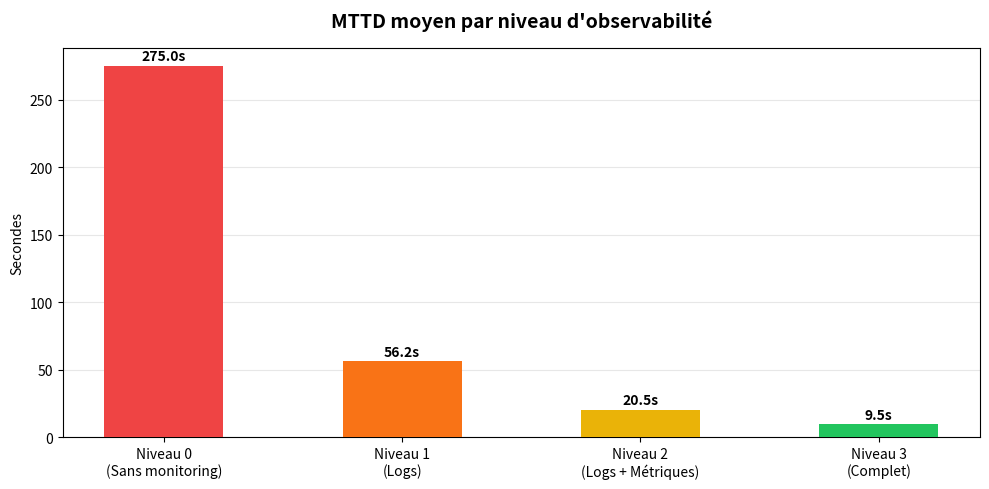
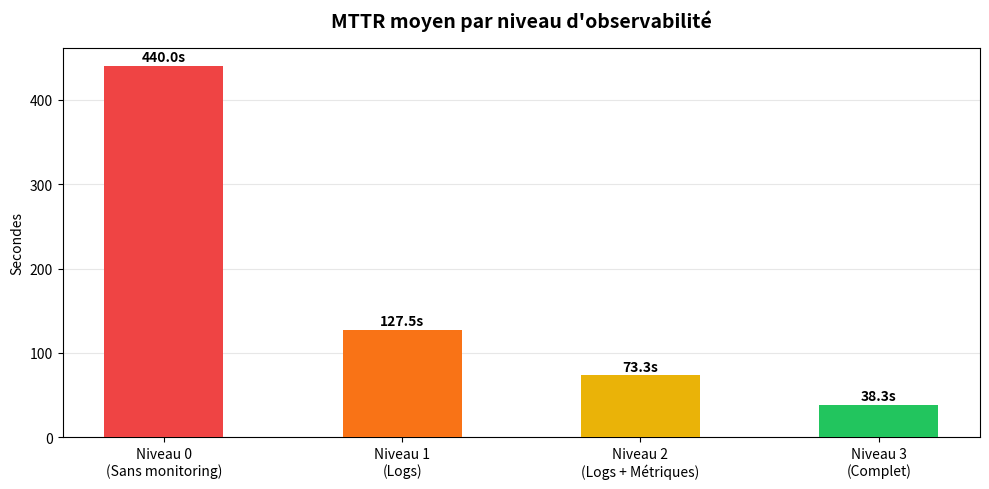
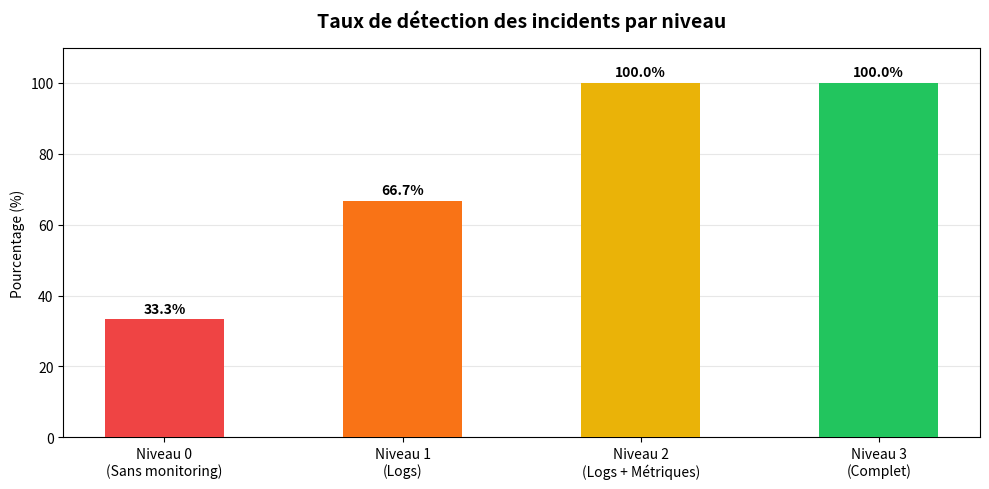
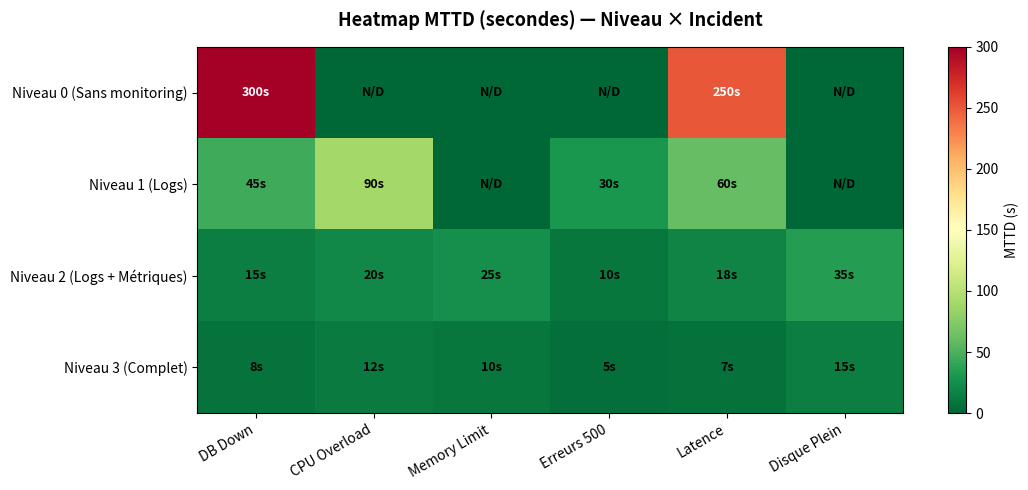

The script that saved these images, in order:
# ==============================================================================
# analyze_results.py
# Analyse et visualisation des résultats MTTD/MTTR
# HAPI FHIR Observability Project — ENSIAS 2026
# Usage : python analyze_results.py
# ==============================================================================

import csv
import json
import os
import sys
from collections import defaultdict

# ── Dépendances optionnelles ──────────────────────────────────────────────────
try:
    import matplotlib.pyplot as plt
    import matplotlib.patches as mpatches
    import numpy as np
    HAS_MATPLOTLIB = True
except ImportError:
    HAS_MATPLOTLIB = False
    print("[WARN] matplotlib non installé. Graphiques désactivés.")
    print("       Installe avec : pip install matplotlib numpy")

RESULTS_FILE = "results_v2.csv"
OUTPUT_DIR   = "charts"

LEVEL_LABELS = {
    "0": "Niveau 0\n(Sans monitoring)",
    "1": "Niveau 1\n(Logs)",
    "2": "Niveau 2\n(Logs + Métriques)",
    "3": "Niveau 3\n(Complet)"
}

INCIDENT_LABELS = {
    "1": "DB Down",
    "2": "CPU Overload",
    "3": "Memory Limit",
    "4": "Erreurs 500",
    "5": "Latence",
    "6": "Disque Plein"
}

COLORS = ["#ef4444", "#f97316", "#eab308", "#22c55e"]  # rouge→vert par niveau


# ── Chargement des données ────────────────────────────────────────────────────
def load_results(filepath: str) -> list[dict]:
    """Charge le CSV et retourne une liste de dicts."""
    if not os.path.exists(filepath):
        # Données d'exemple si pas de fichier réel
        print(f"[WARN] {filepath} introuvable → utilisation de données d'exemple")
        return get_sample_data()

    rows = []
    with open(filepath, newline='', encoding='utf-8') as f:
        reader = csv.DictReader(f)
        for row in reader:
            # Conversion des types
            row['Niveau']    = row['Niveau'].strip()
            row['Incident']  = row['Incident'].strip()
            row['Detected']  = row['Detected'].strip().lower() in ('true', '1', 'yes', 'oui')
            try:
                row['MTTD_sec'] = float(row['MTTD_sec']) if row['MTTD_sec'] not in ('N/A', '') else None
                row['MTTR_sec'] = float(row['MTTR_sec']) if row['MTTR_sec'] not in ('N/A', '') else None
            except (ValueError, KeyError):
                row['MTTD_sec'] = None
                row['MTTR_sec'] = None
            rows.append(row)
    print(f"[OK] {len(rows)} lignes chargées depuis {filepath}")
    return rows


def get_sample_data() -> list[dict]:
    """Données d'exemple réalistes (à remplacer par vos vrais résultats)."""
    sample = [
        # Niveau 0 — aucun monitoring, temps long ou non détecté
        {"Niveau":"0","Incident":"1","Description":"DB Down",      "Detected":True, "MTTD_sec":300,"MTTR_sec":480},
        {"Niveau":"0","Incident":"2","Description":"CPU Overload",  "Detected":False,"MTTD_sec":None,"MTTR_sec":None},
        {"Niveau":"0","Incident":"3","Description":"Memory Limit",  "Detected":False,"MTTD_sec":None,"MTTR_sec":None},
        {"Niveau":"0","Incident":"4","Description":"Erreurs 500",   "Detected":False,"MTTD_sec":None,"MTTR_sec":None},
        {"Niveau":"0","Incident":"5","Description":"Latence",       "Detected":True, "MTTD_sec":250,"MTTR_sec":400},
        {"Niveau":"0","Incident":"6","Description":"Disque Plein",  "Detected":False,"MTTD_sec":None,"MTTR_sec":None},
        # Niveau 1 — logs seulement
        {"Niveau":"1","Incident":"1","Description":"DB Down",       "Detected":True, "MTTD_sec":45, "MTTR_sec":120},
        {"Niveau":"1","Incident":"2","Description":"CPU Overload",  "Detected":True, "MTTD_sec":90, "MTTR_sec":180},
        {"Niveau":"1","Incident":"3","Description":"Memory Limit",  "Detected":False,"MTTD_sec":None,"MTTR_sec":None},
        {"Niveau":"1","Incident":"4","Description":"Erreurs 500",   "Detected":True, "MTTD_sec":30, "MTTR_sec":60},
        {"Niveau":"1","Incident":"5","Description":"Latence",       "Detected":True, "MTTD_sec":60, "MTTR_sec":150},
        {"Niveau":"1","Incident":"6","Description":"Disque Plein",  "Detected":False,"MTTD_sec":None,"MTTR_sec":None},
        # Niveau 2 — logs + métriques
        {"Niveau":"2","Incident":"1","Description":"DB Down",       "Detected":True, "MTTD_sec":15, "MTTR_sec":60},
        {"Niveau":"2","Incident":"2","Description":"CPU Overload",  "Detected":True, "MTTD_sec":20, "MTTR_sec":75},
        {"Niveau":"2","Incident":"3","Description":"Memory Limit",  "Detected":True, "MTTD_sec":25, "MTTR_sec":90},
        {"Niveau":"2","Incident":"4","Description":"Erreurs 500",   "Detected":True, "MTTD_sec":10, "MTTR_sec":45},
        {"Niveau":"2","Incident":"5","Description":"Latence",       "Detected":True, "MTTD_sec":18, "MTTR_sec":70},
        {"Niveau":"2","Incident":"6","Description":"Disque Plein",  "Detected":True, "MTTD_sec":35, "MTTR_sec":100},
        # Niveau 3 — observabilité complète
        {"Niveau":"3","Incident":"1","Description":"DB Down",       "Detected":True, "MTTD_sec":8,  "MTTR_sec":35},
        {"Niveau":"3","Incident":"2","Description":"CPU Overload",  "Detected":True, "MTTD_sec":12, "MTTR_sec":45},
        {"Niveau":"3","Incident":"3","Description":"Memory Limit",  "Detected":True, "MTTD_sec":10, "MTTR_sec":40},
        {"Niveau":"3","Incident":"4","Description":"Erreurs 500",   "Detected":True, "MTTD_sec":5,  "MTTR_sec":25},
        {"Niveau":"3","Incident":"5","Description":"Latence",       "Detected":True, "MTTD_sec":7,  "MTTR_sec":30},
        {"Niveau":"3","Incident":"6","Description":"Disque Plein",  "Detected":True, "MTTD_sec":15, "MTTR_sec":55},
    ]
    return sample


# ── Agrégation ────────────────────────────────────────────────────────────────
def aggregate(rows: list[dict]) -> dict:
    """Calcule les statistiques par niveau et par incident."""
    by_level    = defaultdict(lambda: {"mttd": [], "mttr": [], "detected": 0, "total": 0})
    by_incident = defaultdict(lambda: defaultdict(lambda: {"mttd": None, "mttr": None, "detected": False}))

    for r in rows:
        lvl = r['Niveau']
        inc = r['Incident']
        by_level[lvl]['total'] += 1
        if r['Detected']:
            by_level[lvl]['detected'] += 1
            if r['MTTD_sec'] is not None: by_level[lvl]['mttd'].append(r['MTTD_sec'])
            if r['MTTR_sec'] is not None: by_level[lvl]['mttr'].append(r['MTTR_sec'])
        by_incident[lvl][inc] = {
            "mttd": r['MTTD_sec'],
            "mttr": r['MTTR_sec'],
            "detected": r['Detected']
        }

    # Moyennes
    stats = {}
    for lvl, d in sorted(by_level.items()):
        stats[lvl] = {
            "avg_mttd":   round(sum(d['mttd']) / len(d['mttd']), 1) if d['mttd'] else None,
            "avg_mttr":   round(sum(d['mttr']) / len(d['mttr']), 1) if d['mttr'] else None,
            "detect_rate": round(d['detected'] / d['total'] * 100, 1),
            "detected":   d['detected'],
            "total":      d['total'],
            "raw":        d
        }

    return {"by_level": stats, "by_incident": by_incident}


# ── Rapport texte ──────────────────────────────────────────────────────────────
def print_report(stats: dict):
    print("\n" + "="*60)
    print("  RAPPORT D'ANALYSE — HAPI FHIR OBSERVABILITY")
    print("="*60)

    print("\nRÉSUMÉ PAR NIVEAU\n")
    print(f"{'Niveau':<8} {'MTTD moy':>10} {'MTTR moy':>10} {'Détection':>12}")
    print("-"*44)
    for lvl, s in sorted(stats['by_level'].items()):
        mttd = f"{s['avg_mttd']}s" if s['avg_mttd'] else "N/A"
        mttr = f"{s['avg_mttr']}s" if s['avg_mttr'] else "N/A"
        rate = f"{s['detect_rate']}%  ({s['detected']}/{s['total']})"
        print(f"  N{lvl}      {mttd:>10} {mttr:>10} {rate:>12}")

    # Calcul de l'amélioration N0→N3
    s0 = stats['by_level'].get('0', {})
    s3 = stats['by_level'].get('3', {})
    if s0.get('avg_mttd') and s3.get('avg_mttd'):
        ratio = round(s0['avg_mttd'] / s3['avg_mttd'], 1)
        print(f"\nAmélioration MTTD N0→N3 : ×{ratio} plus rapide")
    if s0.get('avg_mttr') and s3.get('avg_mttr'):
        ratio = round(s0['avg_mttr'] / s3['avg_mttr'], 1)
        print(f"Amélioration MTTR N0→N3 : ×{ratio} plus rapide")

    print("\nRECOMMANDATION\n")
    print("  • Niveau 2 (Logs+Métriques) → meilleur rapport coût/bénéfice")
    print("  • Niveau 3 (Complet)        → production critique, hôpitaux")
    print("  • Niveau 0                  → à éviter absolument en production")
    print("="*60 + "\n")


# ── Export JSON (pour le dashboard React) ────────────────────────────────────
def export_json(stats: dict, rows: list[dict], filepath: str = "results_analysis.json"):
    payload = {
        "summary": stats['by_level'],
        "raw_rows": rows,
        "by_incident": {
            lvl: dict(inc_data)
            for lvl, inc_data in stats['by_incident'].items()
        }
    }
    with open(filepath, 'w', encoding='utf-8') as f:
        json.dump(payload, f, indent=2, ensure_ascii=False)
    print(f"[OK] Export JSON → {filepath}")


# ── Graphiques matplotlib ──────────────────────────────────────────────────────
def make_charts(stats: dict, rows: list[dict]):
    if not HAS_MATPLOTLIB:
        print("[SKIP] Graphiques ignorés (matplotlib manquant)")
        return

    os.makedirs(OUTPUT_DIR, exist_ok=True)
    levels = sorted(stats['by_level'].keys())
    level_names = [LEVEL_LABELS.get(l, f"N{l}") for l in levels]

    # ── Graphique 1 : MTTD moyen par niveau ──────────────────────────────────
    fig, ax = plt.subplots(figsize=(10, 5))
    mttd_vals = [stats['by_level'][l]['avg_mttd'] or 0 for l in levels]
    bars = ax.bar(level_names, mttd_vals, color=COLORS[:len(levels)], width=0.5, zorder=3)
    ax.set_title("MTTD moyen par niveau d'observabilité", fontsize=14, fontweight='bold', pad=15)
    ax.set_ylabel("Secondes")
    ax.grid(axis='y', alpha=0.3, zorder=0)
    for bar, val in zip(bars, mttd_vals):
        if val > 0:
            ax.text(bar.get_x() + bar.get_width()/2, bar.get_height() + 2,
                    f"{val}s", ha='center', va='bottom', fontweight='bold')
    plt.tight_layout()
    out = os.path.join(OUTPUT_DIR, "chart_mttd.png")
    plt.savefig(out, dpi=150, bbox_inches='tight')
    plt.close()
    print(f"[OK] Graphique MTTD → {out}")

    # ── Graphique 2 : MTTR moyen par niveau ──────────────────────────────────
    fig, ax = plt.subplots(figsize=(10, 5))
    mttr_vals = [stats['by_level'][l]['avg_mttr'] or 0 for l in levels]
    bars = ax.bar(level_names, mttr_vals, color=COLORS[:len(levels)], width=0.5, zorder=3)
    ax.set_title("MTTR moyen par niveau d'observabilité", fontsize=14, fontweight='bold', pad=15)
    ax.set_ylabel("Secondes")
    ax.grid(axis='y', alpha=0.3, zorder=0)
    for bar, val in zip(bars, mttr_vals):
        if val > 0:
            ax.text(bar.get_x() + bar.get_width()/2, bar.get_height() + 2,
                    f"{val}s", ha='center', va='bottom', fontweight='bold')
    plt.tight_layout()
    out = os.path.join(OUTPUT_DIR, "chart_mttr.png")
    plt.savefig(out, dpi=150, bbox_inches='tight')
    plt.close()
    print(f"[OK] Graphique MTTR → {out}")

    # ── Graphique 3 : Taux de détection ──────────────────────────────────────
    fig, ax = plt.subplots(figsize=(10, 5))
    detect_vals = [stats['by_level'][l]['detect_rate'] for l in levels]
    bars = ax.bar(level_names, detect_vals, color=COLORS[:len(levels)], width=0.5, zorder=3)
    ax.set_title("Taux de détection des incidents par niveau", fontsize=14, fontweight='bold', pad=15)
    ax.set_ylabel("Pourcentage (%)")
    ax.set_ylim(0, 110)
    ax.grid(axis='y', alpha=0.3, zorder=0)
    for bar, val in zip(bars, detect_vals):
        ax.text(bar.get_x() + bar.get_width()/2, bar.get_height() + 1,
                f"{val}%", ha='center', va='bottom', fontweight='bold')
    plt.tight_layout()
    out = os.path.join(OUTPUT_DIR, "chart_detection.png")
    plt.savefig(out, dpi=150, bbox_inches='tight')
    plt.close()
    print(f"[OK] Graphique détection → {out}")

    # ── Graphique 4 : Heatmap MTTD par incident × niveau ─────────────────────
    incidents = sorted(set(r['Incident'] for r in rows))
    matrix = []
    for lvl in levels:
        row_data = []
        for inc in incidents:
            d = stats['by_incident'].get(lvl, {}).get(inc, {})
            row_data.append(d.get('mttd') or 0)
        matrix.append(row_data)

    matrix_np = np.array(matrix, dtype=float)
    fig, ax = plt.subplots(figsize=(11, 5))
    im = ax.imshow(matrix_np, cmap='RdYlGn_r', aspect='auto')
    ax.set_xticks(range(len(incidents)))
    ax.set_yticks(range(len(levels)))
    ax.set_xticklabels([INCIDENT_LABELS.get(i, i) for i in incidents], rotation=30, ha='right')
    ax.set_yticklabels([LEVEL_LABELS.get(l, l).replace('\n', ' ') for l in levels])
    ax.set_title("Heatmap MTTD (secondes) — Niveau × Incident", fontsize=13, fontweight='bold', pad=15)
    plt.colorbar(im, ax=ax, label="MTTD (s)")
    for i in range(len(levels)):
        for j in range(len(incidents)):
            val = matrix_np[i, j]
            txt = f"{int(val)}s" if val > 0 else "N/D"
            ax.text(j, i, txt, ha='center', va='center', fontsize=9,
                    color='white' if val > 100 else 'black', fontweight='bold')
    plt.tight_layout()
    out = os.path.join(OUTPUT_DIR, "chart_heatmap.png")
    plt.savefig(out, dpi=150, bbox_inches='tight')
    plt.close()
    print(f"[OK] Heatmap → {out}")

    print(f"\n[OK] Tous les graphiques dans le dossier : ./{OUTPUT_DIR}/")


# ── MAIN ──────────────────────────────────────────────────────────────────────
if __name__ == "__main__":
    filepath = sys.argv[1] if len(sys.argv) > 1 else RESULTS_FILE
    rows  = load_results(filepath)
    stats = aggregate(rows)
    print_report(stats)
    export_json(stats, rows)
    make_charts(stats, rows)
    print("[DONE] Analyse terminée. Lance le dashboard : ouvrir index.html dans le navigateur.")
